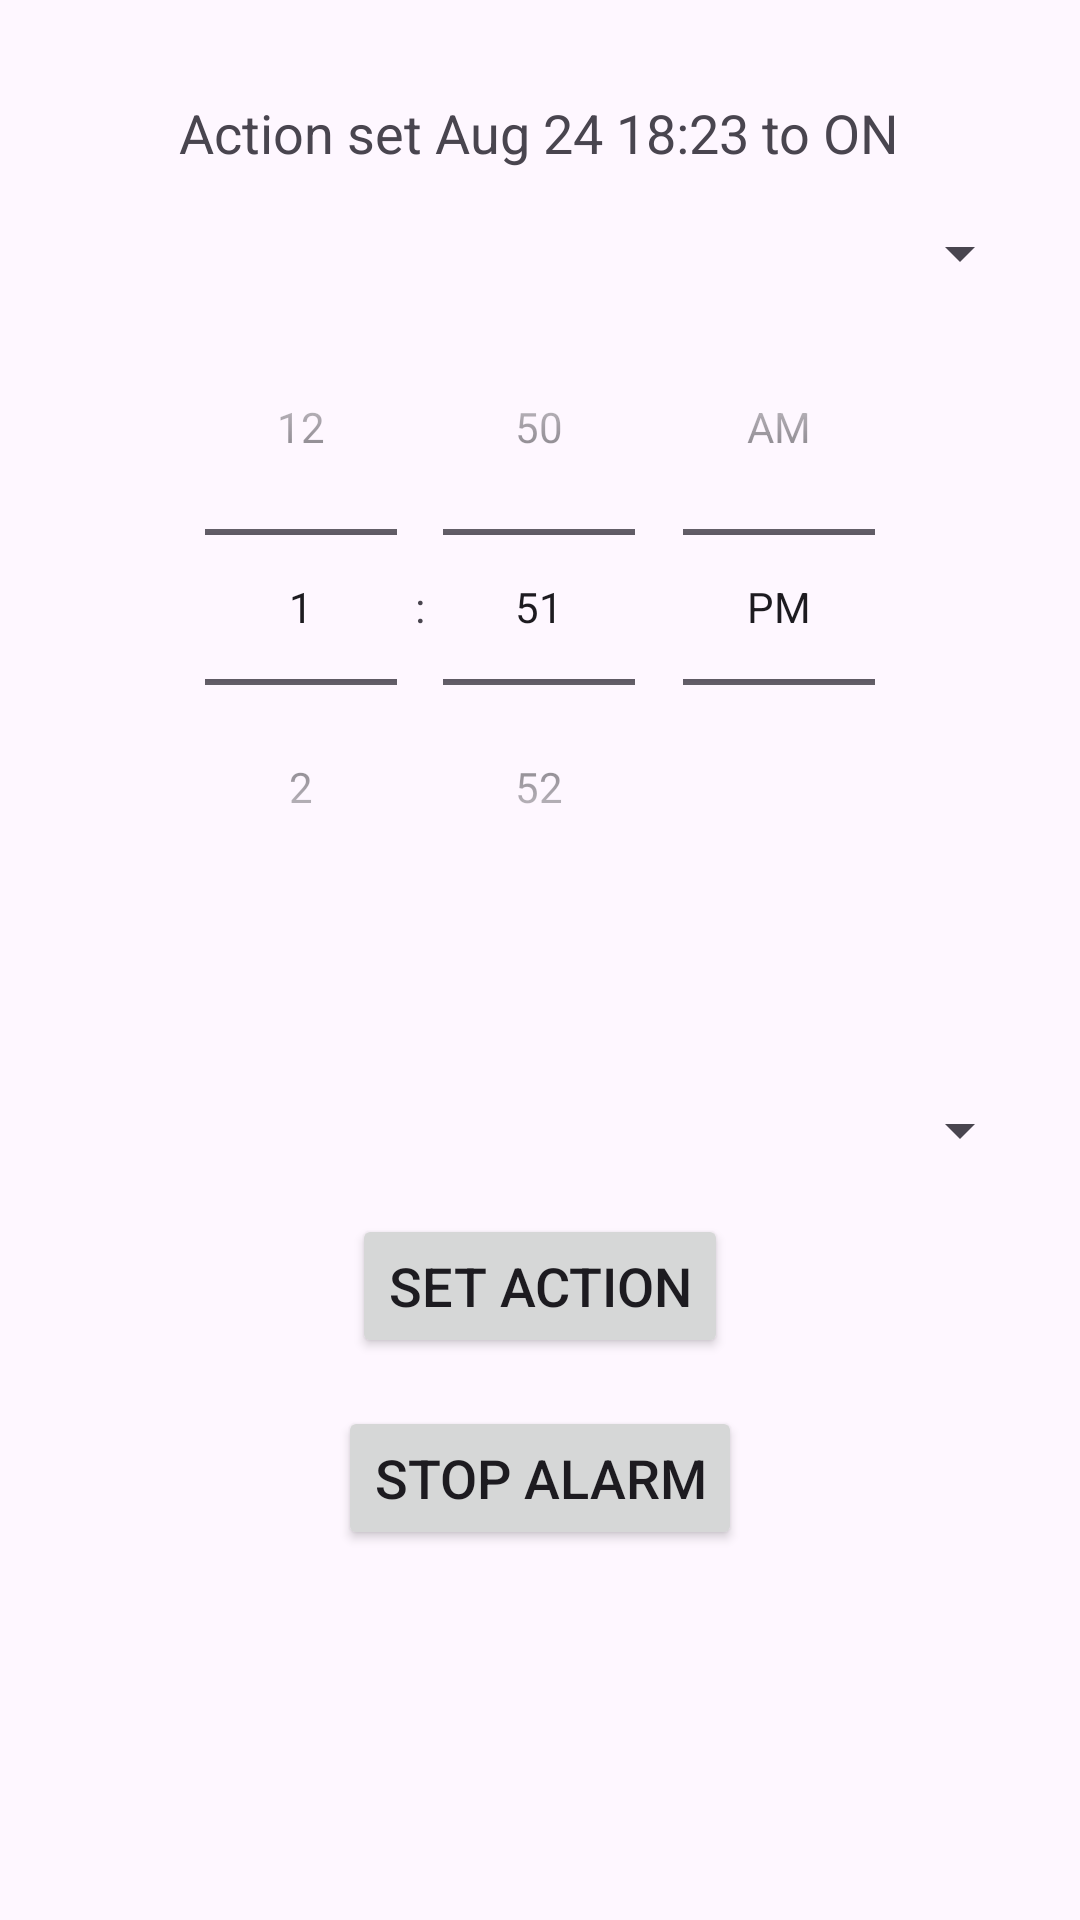

Reconstruct the res/layout file that produces this screen, plus the resources it refers to.
<!-- AndroidManifest.xml: application theme Theme.Dhass -->
<!-- res/layout/fragment_second.xml -->
<?xml version="1.0" encoding="utf-8"?>
<ScrollView
    xmlns:android="http://schemas.android.com/apk/res/android"
    android:layout_width="match_parent"
    android:layout_height="match_parent">

                <LinearLayout
                    android:layout_width="match_parent"
                    android:layout_height="wrap_content"
                    android:orientation="vertical"
                    android:padding="16dp">

                    <TextView
                        android:id="@+id/displayActionTImeTextView"
                        android:layout_width="wrap_content"
                        android:layout_height="wrap_content"
                        android:layout_gravity="center_horizontal"
                        android:textSize="18sp"
                        android:text="Action set Aug 24 18:23 to ON"
                        android:layout_marginTop="16dp" />
                    <Spinner
                        android:id="@+id/dateSpinner"
                        android:layout_width="match_parent"
                        android:layout_height="wrap_content"
                        android:layout_marginTop="16dp"
                        android:prompt="@string/select_date_prompt" />











                    <TimePicker
                        android:id="@+id/timePicker"
                        android:layout_width="wrap_content"
                        android:layout_height="wrap_content"
                        android:layout_centerInParent="true"
                        android:layout_gravity="center"
                        android:timePickerMode="spinner" />

                        <TextView
                            android:id="@+id/selectedDateTimeTextView"
                            android:layout_width="wrap_content"
                            android:layout_height="wrap_content"
                            android:layout_gravity="center_horizontal"
                            android:textSize="18sp"
                            android:layout_marginTop="16dp" />

                        <Spinner
                            android:id="@+id/alarmSelectSpinner"
                            android:layout_width="match_parent"
                            android:layout_height="wrap_content"
                            android:layout_marginTop="16dp" />


                        <Button
                            android:id="@+id/setAlarmButton"
                            android:layout_width="wrap_content"
                            android:layout_height="wrap_content"
                            android:text="Set Action"
                            android:textSize="18sp"
                            android:layout_gravity="center_horizontal"
                            android:layout_marginTop="16dp" />

                        <Button
                            android:id="@+id/stopAlarmButton"
                            android:layout_width="wrap_content"
                            android:layout_height="wrap_content"
                            android:text="Stop Alarm"
                            android:textSize="18sp"
                            android:layout_gravity="center_horizontal"
                            android:layout_marginTop="16dp" />



















                </LinearLayout>
        </ScrollView>
<!-- resources referenced by this layout -->
<resources>
  <string name="select_date_prompt">Select a date...</string>
  <style name="Theme.Dhass" parent="Base.Theme.Dhass" />
  <style name="Base.Theme.Dhass" parent="Theme.Material3.DayNight.NoActionBar">
          
          
      </style>
</resources>
